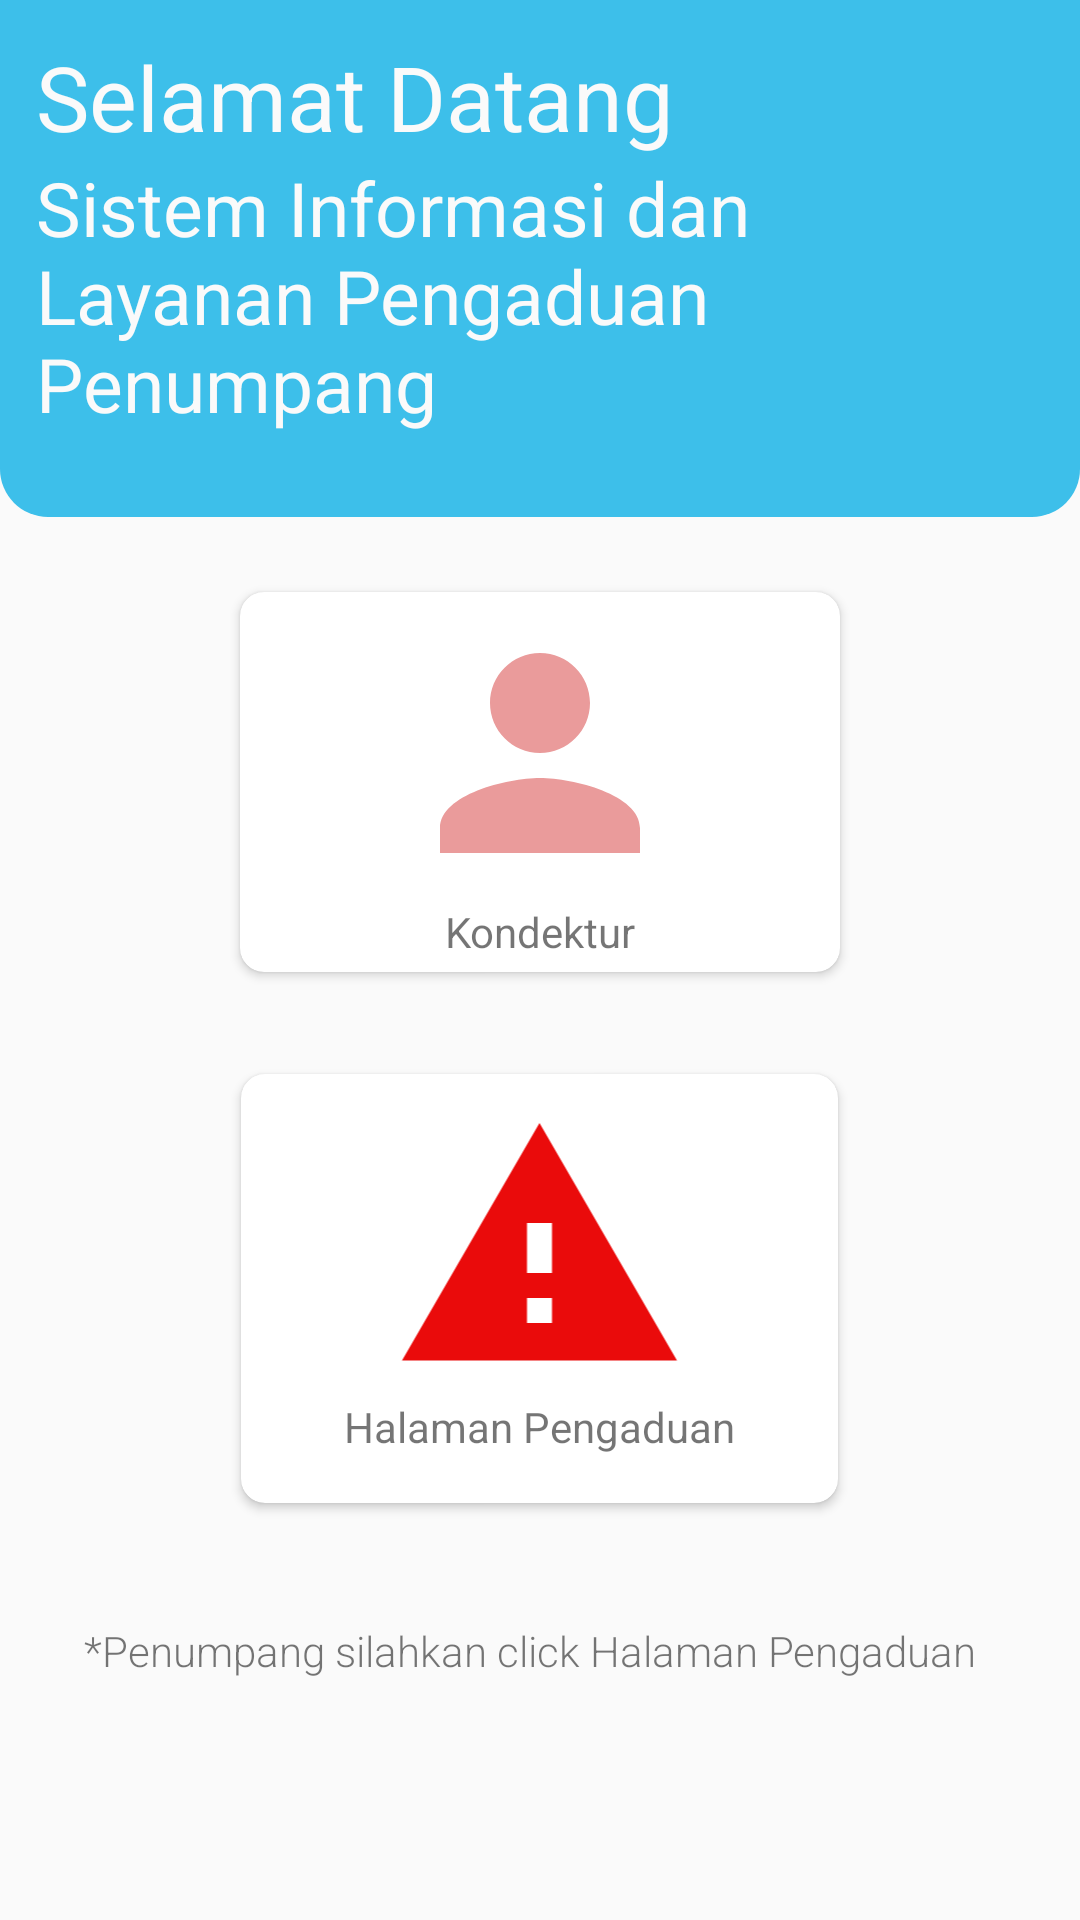

Layout XML and referenced resources for this Android screen:
<!-- AndroidManifest.xml: application theme Theme.Tugasakhir -->
<!-- res/layout/activity_main.xml -->
<?xml version="1.0" encoding="utf-8"?>
<LinearLayout xmlns:android="http://schemas.android.com/apk/res/android"
    xmlns:app="http://schemas.android.com/apk/res-auto"
    xmlns:tools="http://schemas.android.com/tools"
    android:layout_width="match_parent"
    android:layout_height="match_parent"
    android:background="#fafafa"
    android:orientation="vertical"
    android:weightSum="7"
    tools:context=".MainActivity">

    <LinearLayout
        android:layout_width="match_parent"
        android:layout_height="wrap_content"
        android:layout_weight="1"
        android:background="@drawable/header_bg"
        android:gravity="bottom"
        android:orientation="vertical"
        android:padding="12dp">

        <TextView
            android:layout_width="match_parent"
            android:layout_height="wrap_content"
            android:text="Selamat Datang"
            android:textColor="#fafafa"
            android:textSize="30sp" />

        <TextView
            android:layout_width="match_parent"
            android:layout_height="match_parent"
            android:text="Sistem Informasi dan Layanan Pengaduan Penumpang"
            android:textColor="#fafafa"
            android:textSize="25sp"/>

    </LinearLayout>

    <LinearLayout
        android:layout_width="match_parent"
        android:layout_height="wrap_content"
        android:layout_weight="1"
        android:orientation="vertical"
        android:padding="8dp"
        android:weightSum="2"
        android:gravity="center">

        <LinearLayout
            android:layout_width="wrap_content"
            android:layout_height="wrap_content"
            android:layout_weight="1"
            android:padding="1dp"
            android:weightSum="2">

            <androidx.cardview.widget.CardView
                android:id="@+id/cv_kondektur"
                android:layout_width="wrap_content"
                android:layout_height="match_parent"
                android:layout_margin="16dp"
                android:layout_weight="1"
                android:background="#fff"
                android:gravity="center"
                app:cardCornerRadius="8dp"
                app:cardElevation="2dp">

                <LinearLayout
                    android:layout_width="match_parent"
                    android:layout_height="match_parent"
                    android:gravity="center"
                    android:orientation="vertical">

                    <ImageView
                        android:layout_width="200dp"
                        android:layout_height="wrap_content"
                        android:src="@drawable/ic_baseline_person_100" />

                    <TextView
                        android:layout_width="match_parent"
                        android:layout_height="wrap_content"
                        android:text="Kondektur"
                        android:textAlignment="center" />
                </LinearLayout>
            </androidx.cardview.widget.CardView>
        </LinearLayout>

        <LinearLayout
            android:layout_width="wrap_content"
            android:layout_height="wrap_content"
            android:layout_weight="1"
            android:padding="1dp"
            android:weightSum="2">

            <androidx.cardview.widget.CardView
                android:id="@+id/cv_hal_pengaduan"
                android:layout_width="wrap_content"
                android:layout_height="match_parent"
                android:layout_margin="16dp"
                android:layout_weight="1"
                android:background="#fff"
                app:cardCornerRadius="8dp"
                app:cardElevation="2dp">

                <LinearLayout
                    android:layout_width="199dp"
                    android:layout_height="135dp"
                    android:gravity="center"
                    android:orientation="vertical">

                    <ImageView
                        android:layout_width="match_parent"
                        android:layout_height="wrap_content"
                        android:src="@drawable/ic_baseline_report_problem_24" />

                    <TextView
                        android:layout_width="match_parent"
                        android:layout_height="wrap_content"
                        android:text="Halaman Pengaduan"
                        android:textAlignment="center" />
                </LinearLayout>
            </androidx.cardview.widget.CardView>
        </LinearLayout>

    </LinearLayout>

    <LinearLayout
        android:layout_width="match_parent"
        android:layout_height="wrap_content"
        android:layout_weight="1"
        android:gravity="center"
        android:orientation="vertical"
        android:padding="8dp"
        android:weightSum="2">

        <TextView
            android:id="@+id/textView2"
            android:layout_width="match_parent"
            android:layout_height="wrap_content"
            android:layout_weight="0.3"
            android:fontFamily="sans-serif-light"
            android:text="      *Penumpang silahkan click Halaman Pengaduan" />


    </LinearLayout>
</LinearLayout>
<!-- resources referenced by this layout -->
<resources>
  <!-- drawable header_bg (drawable) -->
  <?xml version="1.0" encoding="utf-8"?>
  <shape xmlns:android="http://schemas.android.com/apk/res/android">
      <solid android:color="@color/blue_egg"/>
      <corners
          android:bottomLeftRadius="16dp"
          android:bottomRightRadius="16dp"/>
  </shape>
  <!-- drawable ic_baseline_person_100 (drawable) -->
  <vector android:height="100dp" android:tint="#EA9B9B"
      android:viewportHeight="24" android:viewportWidth="24"
      android:width="100dp" xmlns:android="http://schemas.android.com/apk/res/android">
      <path android:fillColor="@android:color/white" android:pathData="M12,12c2.21,0 4,-1.79 4,-4s-1.79,-4 -4,-4 -4,1.79 -4,4 1.79,4 4,4zM12,14c-2.67,0 -8,1.34 -8,4v2h16v-2c0,-2.66 -5.33,-4 -8,-4z"/>
  </vector>
  <!-- drawable ic_baseline_report_problem_24 (drawable) -->
  <vector android:height="100dp" android:tint="#EA0B0B"
      android:viewportHeight="24" android:viewportWidth="24"
      android:width="100dp" xmlns:android="http://schemas.android.com/apk/res/android">
      <path android:fillColor="@android:color/white" android:pathData="M1,21h22L12,2 1,21zM13,18h-2v-2h2v2zM13,14h-2v-4h2v4z"/>
  </vector>
  <style name="Theme.Tugasakhir" parent="Theme.MaterialComponents.DayNight.DarkActionBar">
          
          <item name="colorPrimary">@color/blue_egg</item>
          <item name="colorPrimaryVariant">@color/blue_900</item>
          <item name="colorOnPrimary">@color/white</item>
          
          <item name="colorSecondary">@color/teal_200</item>
          <item name="colorSecondaryVariant">@color/teal_700</item>
          <item name="colorOnSecondary">@color/black</item>
          
          <item name="android:statusBarColor">?attr/colorPrimaryVariant</item>
          
      </style>
  <color name="blue_egg">#3DBFEA</color>
  <color name="blue_900">#B0CCF6</color>
  <color name="white">#FFFFFFFF</color>
  <color name="teal_200">#FF03DAC5</color>
  <color name="teal_700">#FF018786</color>
  <color name="black">#FF000000</color>
</resources>
